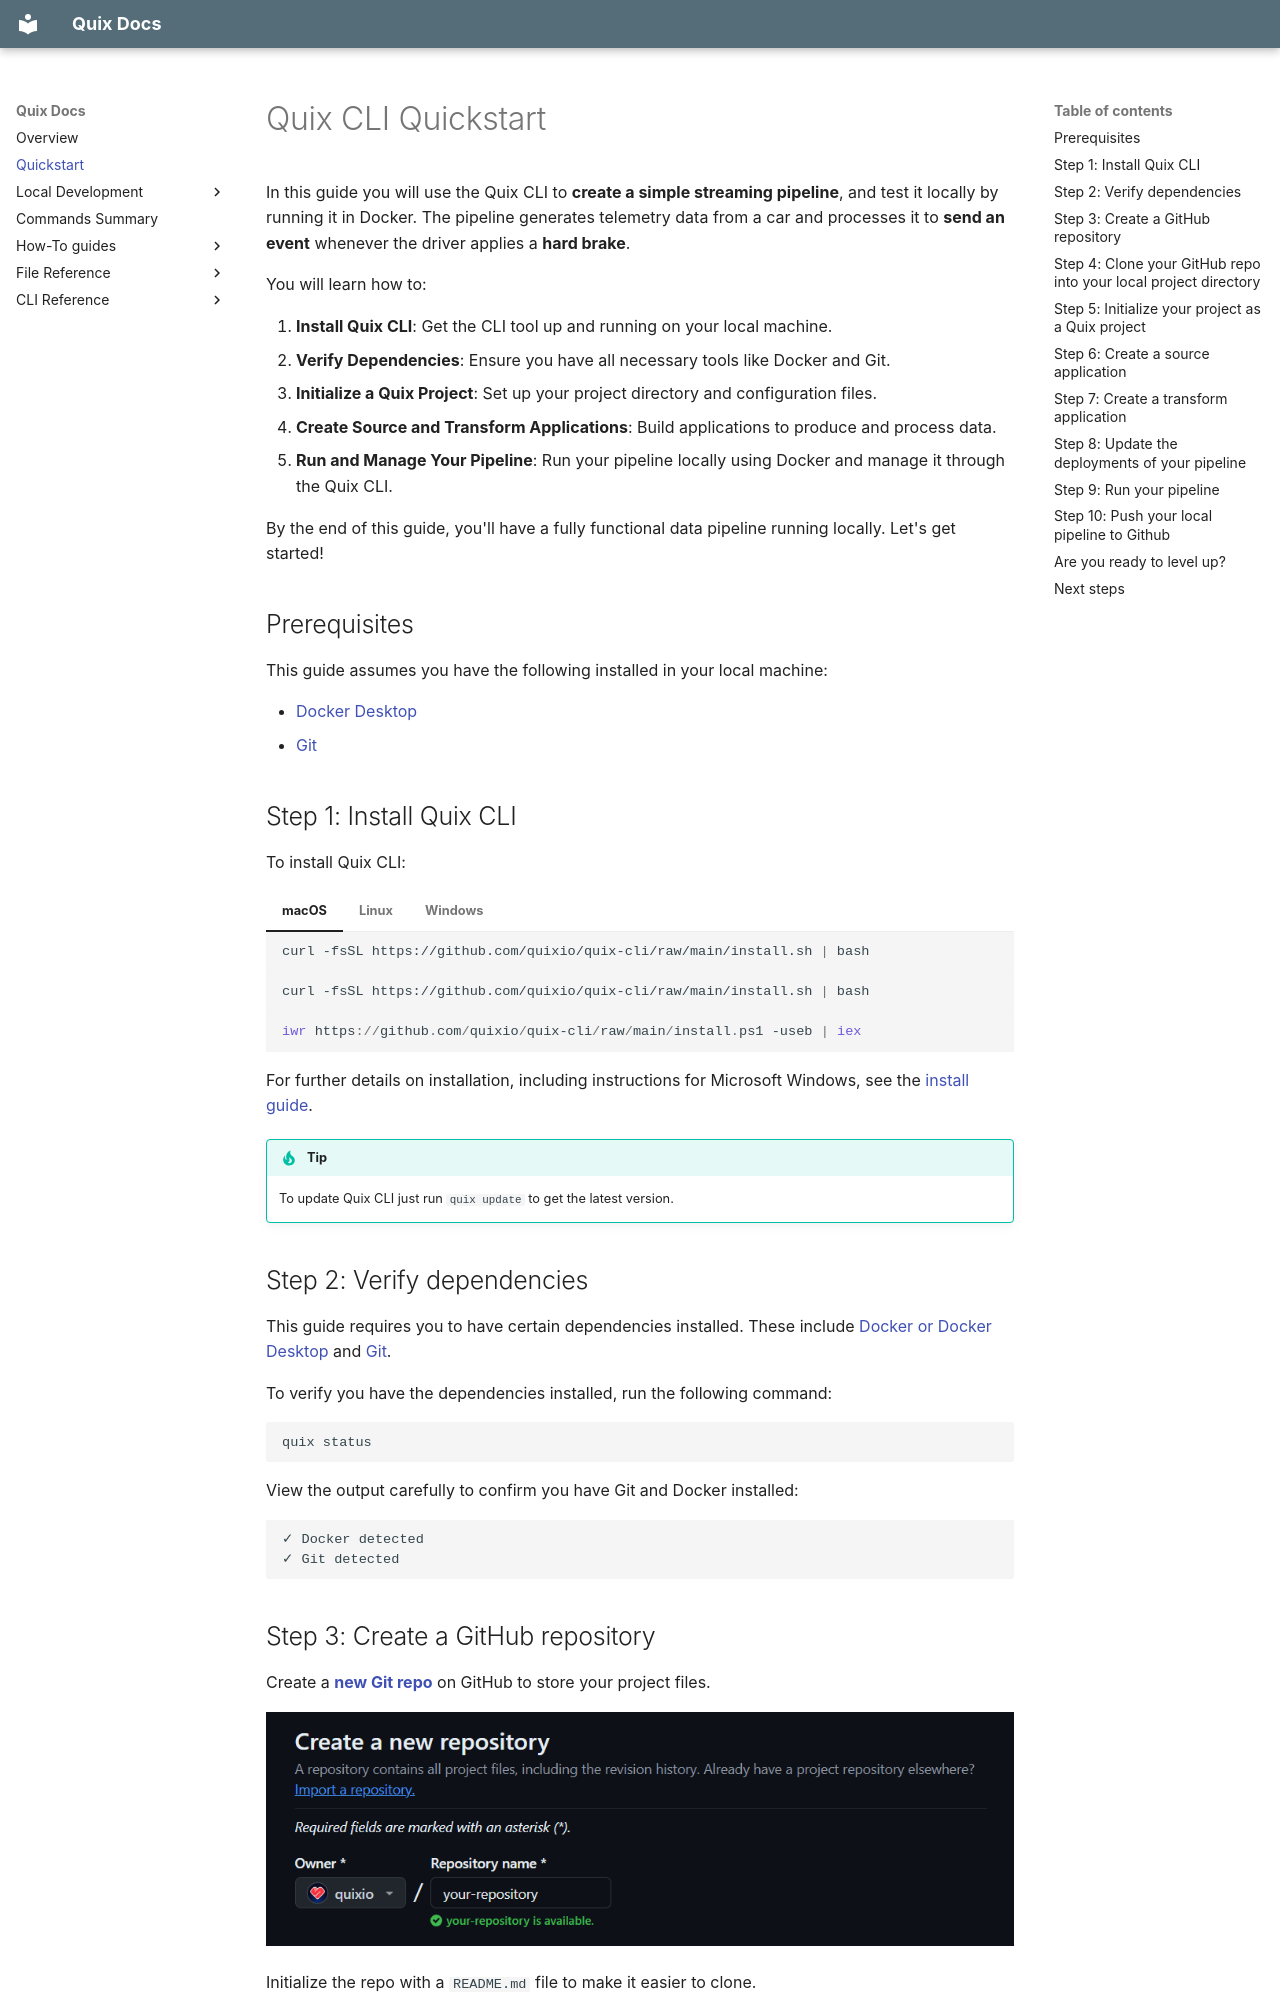

repository: quixio/quix-cli · page: cli-quickstart/index.html · generator: mkdocs

# Quix CLI Quickstart

In this guide you will use the Quix CLI to **create a simple streaming pipeline**, and test it locally by running it in Docker. The pipeline generates telemetry data from a car and processes it to **send an event** whenever the driver applies a **hard brake**.

You will learn how to:

1. **Install Quix CLI**: Get the CLI tool up and running on your local machine.
2. **Verify Dependencies**: Ensure you have all necessary tools like Docker and Git.
3. **Initialize a Quix Project**: Set up your project directory and configuration files.
4. **Create Source and Transform Applications**: Build applications to produce and process data.
5. **Run and Manage Your Pipeline**: Run your pipeline locally using Docker and manage it through the Quix CLI.

By the end of this guide, you'll have a fully functional data pipeline running locally. Let's get started!


## Prerequisites

This guide assumes you have the following installed in your local machine:

* [Docker Desktop](https://docs.docker.com/engine/install/){target=_blank}
* [Git](https://git-scm.com/book/en/v2/Getting-Started-Installing-Git){target=_blank}

## Step 1: Install Quix CLI

To install Quix CLI:

=== "macOS"

    ``` bash
    curl -fsSL https://github.com/quixio/quix-cli/raw/main/install.sh | bash
    ```

=== "Linux"

    ``` bash
    curl -fsSL https://github.com/quixio/quix-cli/raw/main/install.sh | bash
    ```

=== "Windows"

    ``` powershell
    iwr https://github.com/quixio/quix-cli/raw/main/install.ps1 -useb | iex
    ```

For further details on installation, including instructions for Microsoft Windows, see the [install guide](https://github.com/quixio/quix-cli?tab=readme-ov-file#installation-of-quix-cli){target=_blank}.

!!! tip

    To update Quix CLI just run `quix update` to get the latest version.

## Step 2: Verify dependencies

This guide requires you to have certain dependencies installed. These include [Docker or Docker Desktop](https://docs.docker.com/engine/install/){target=_blank} and [Git](https://git-scm.com/book/en/v2/Getting-Started-Installing-Git){target=_blank}.

To verify you have the dependencies installed, run the following command:

``` bash
quix status
```

View the output carefully to confirm you have Git and Docker installed:

```
✓ Docker detected
✓ Git detected
```
